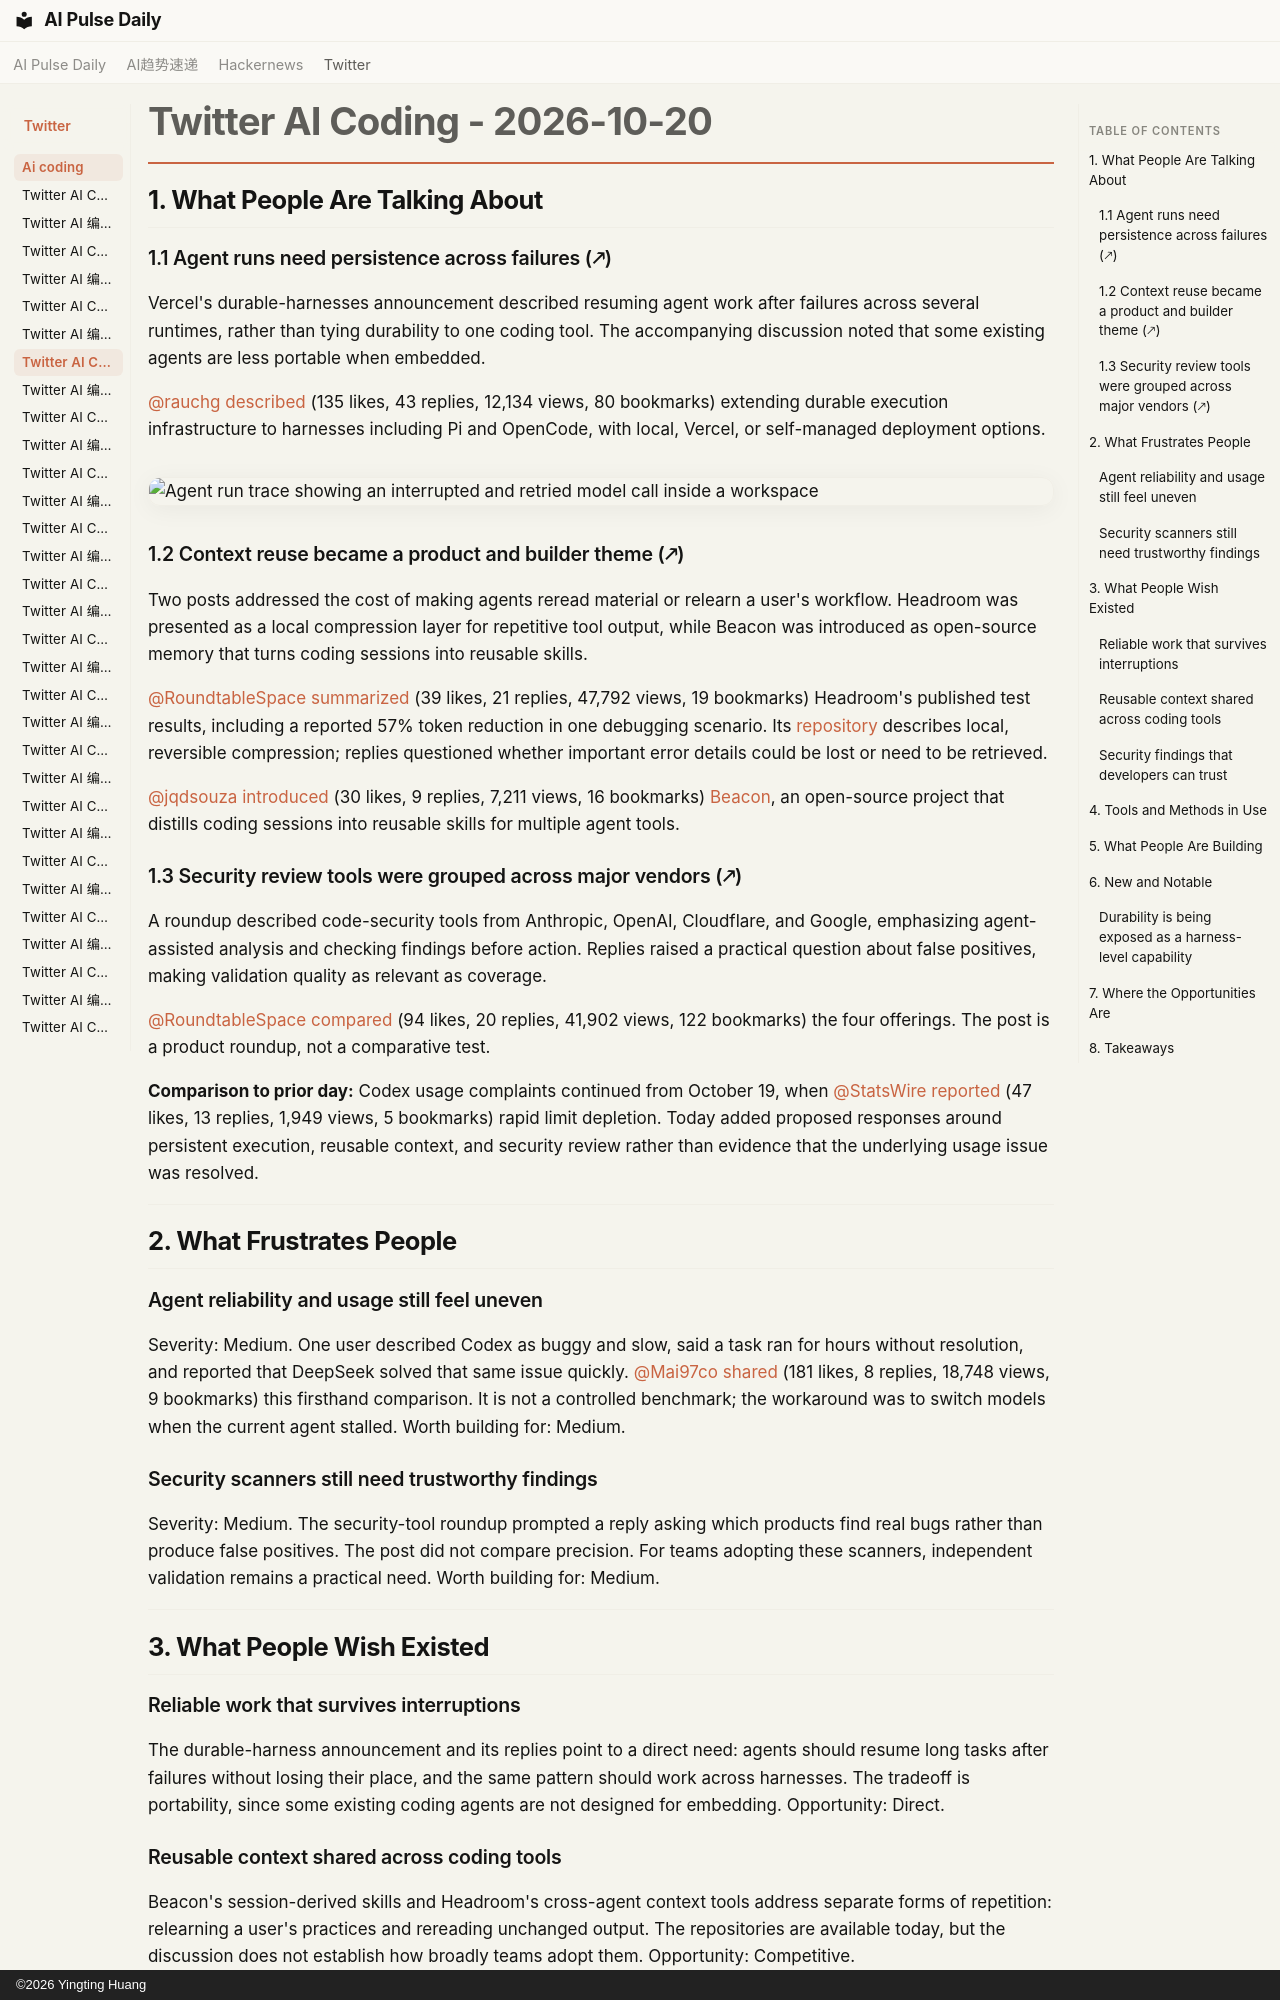

repository: vibewatch/vibewatch.github.io · page: twitter/ai-coding/2026-10-20/index.html · generator: mkdocs · copyright: ©2026 Yingting Huang

# Twitter AI Coding - 2026-10-20

## 1. What People Are Talking About

### 1.1 Agent runs need persistence across failures (🡕)

Vercel's durable-harnesses announcement described resuming agent work after failures across several runtimes, rather than tying durability to one coding tool. The accompanying discussion noted that some existing agents are less portable when embedded.

[@rauchg](https://x.com/rauchg) [described](https://x.com/rauchg/status/2112658577110520122) (135 likes, 43 replies, 12,134 views, 80 bookmarks) extending durable execution infrastructure to harnesses including Pi and OpenCode, with local, Vercel, or self-managed deployment options.

![Agent run trace showing an interrupted and retried model call inside a workspace](https://pbs.twimg.com/media/HVGqvU2bQAAUbsX.jpg)

### 1.2 Context reuse became a product and builder theme (🡕)

Two posts addressed the cost of making agents reread material or relearn a user's workflow. Headroom was presented as a local compression layer for repetitive tool output, while Beacon was introduced as open-source memory that turns coding sessions into reusable skills.

[@RoundtableSpace](https://x.com/RoundtableSpace) [summarized](https://x.com/RoundtableSpace/status/2112306547187667383) (39 likes, 21 replies, 47,792 views, 19 bookmarks) Headroom's published test results, including a reported 57% token reduction in one debugging scenario. Its [repository](https://github.com/headroomlabs-ai/headroom) describes local, reversible compression; replies questioned whether important error details could be lost or need to be retrieved.

[@jqdsouza](https://x.com/jqdsouza) [introduced](https://x.com/jqdsouza/status/2112552451547001218) (30 likes, 9 replies, 7,211 views, 16 bookmarks) [Beacon](https://github.com/Asymptote-Labs/agent-beacon), an open-source project that distills coding sessions into reusable skills for multiple agent tools.

### 1.3 Security review tools were grouped across major vendors (🡕)

A roundup described code-security tools from Anthropic, OpenAI, Cloudflare, and Google, emphasizing agent-assisted analysis and checking findings before action. Replies raised a practical question about false positives, making validation quality as relevant as coverage.

[@RoundtableSpace](https://x.com/RoundtableSpace) [compared](https://x.com/RoundtableSpace/status/2112397145412091969) (94 likes, 20 replies, 41,902 views, 122 bookmarks) the four offerings. The post is a product roundup, not a comparative test.

**Comparison to prior day:** Codex usage complaints continued from October 19, when [@StatsWire](https://x.com/StatsWire) [reported](https://x.com/StatsWire/status/2112107178903687319) (47 likes, 13 replies, 1,949 views, 5 bookmarks) rapid limit depletion. Today added proposed responses around persistent execution, reusable context, and security review rather than evidence that the underlying usage issue was resolved.

---

## 2. What Frustrates People

### Agent reliability and usage still feel uneven

Severity: Medium. One user described Codex as buggy and slow, said a task ran for hours without resolution, and reported that DeepSeek solved that same issue quickly. [@Mai97co](https://x.com/Mai97co) [shared](https://x.com/Mai97co/status/2112459505749664027) (181 likes, 8 replies, 18,748 views, 9 bookmarks) this firsthand comparison. It is not a controlled benchmark; the workaround was to switch models when the current agent stalled. Worth building for: Medium.

### Security scanners still need trustworthy findings

Severity: Medium. The security-tool roundup prompted a reply asking which products find real bugs rather than produce false positives. The post did not compare precision. For teams adopting these scanners, independent validation remains a practical need. Worth building for: Medium.

---

## 3. What People Wish Existed

### Reliable work that survives interruptions

The durable-harness announcement and its replies point to a direct need: agents should resume long tasks after failures without losing their place, and the same pattern should work across harnesses. The tradeoff is portability, since some existing coding agents are not designed for embedding. Opportunity: Direct.

### Reusable context shared across coding tools

Beacon's session-derived skills and Headroom's cross-agent context tools address separate forms of repetition: relearning a user's practices and rereading unchanged output. The repositories are available today, but the discussion does not establish how broadly teams adopt them. Opportunity: Competitive.
